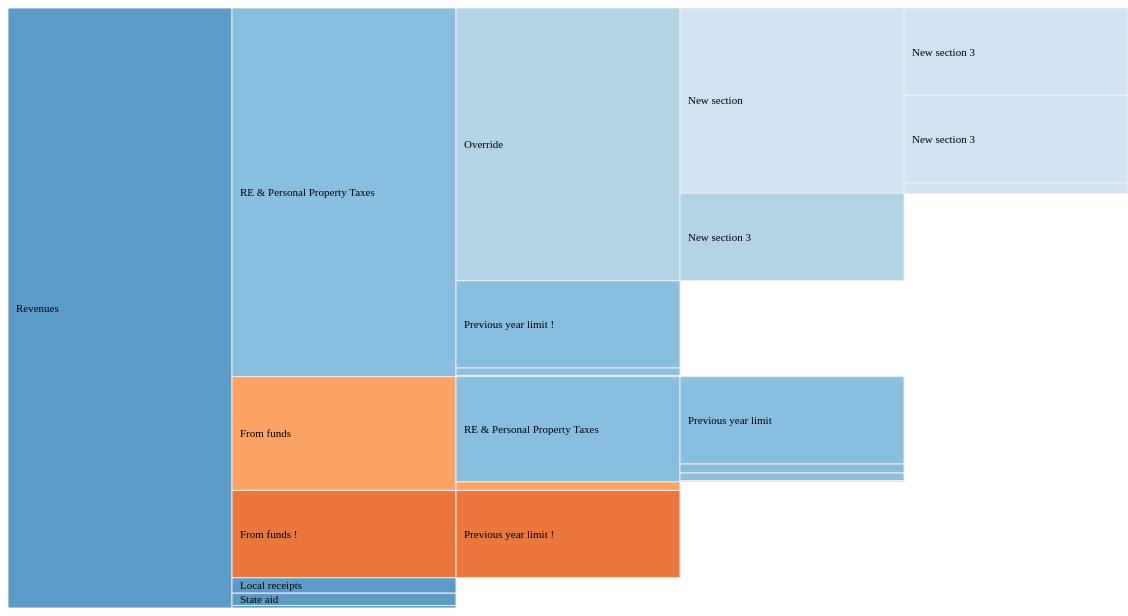
D3 v3 page, settled after 480 driven frames (8 s of simulated time); the page loaded 1 data file(s).



var w = 1120,
    h = 600,
    x = d3.scale.linear().range([0, w]),
    y = d3.scale.linear().range([0, h]),
    color = d3.scale.category20c();

var vis = d3.select("#body").append("div")
    .attr("class", "chart")
    .style("width", w + "px")
    .style("height", h + "px")
  .append("svg:svg")
    .attr("width", w)
    .attr("height", h);

var yearIndex = 6,
    width_factor = 1;

// var location = new Object();
//     location.zoomed = false;


var partition = d3.layout.partition()
    .value(function(d) { return d.values[yearIndex].val; })
    .children(function(d) { return d.sub;});

// d3.json("/data/arlington2.json", function(json) {
//   var rect = vis.selectAll("rect")
//       .data(partition.nodes(json))
//     .enter().append("svg:rect")
//       .attr("x", function(d) { return x(d.x); })
//       .attr("y", function(d) { return y(d.y); })
//       .attr("width", function(d) { return x(d.dx); })
//       .attr("height", function(d) { return y(d.dy); })
//       .attr("fill", function(d) { return color((d.children ? d : d.parent).key); })
//       .on("click", click);

//   function click(d) {
//     x.domain([d.x, d.x + d.dx]);
//     y.domain([d.y, 1]).range([d.y ? 20 : 0, h]);

//     rect.transition()
//       .duration(750)
//       .attr("x", function(d) { return x(d.x); })
//       .attr("y", function(d) { return y(d.y); })
//       .attr("width", function(d) { return x(d.x + d.dx) - x(d.x); })
//       .attr("height", function(d) { return y(d.y + d.dy) - y(d.y); });
//   }
// });

d3.json("/data/arlington2.json", function(root) {
  var g = vis.selectAll("g")
      .data(partition.nodes(root))
    .enter().append("svg:g")
      .attr("transform", function(d) { return "translate(" + width_factor*(x(d.y)) + "," + y(d.x) + ")"; })
      .on("click", click);

  var kx = width_factor*(w / (root.dx)),
      ky = h / 1;

  var color = d3.scale.category20c(); 

  g.append("svg:rect")
      .attr("width", root.dy * kx)
      .attr("height", function(d) { return d.dx * ky; })
      .attr("class", function(d) { return d.children ? "parent" : "parent"; })
      .style("fill", function(d) { return color((d.children ? d : d.parent).key); });

  g.append("svg:text")
      .attr("transform", transform)
      .attr("dy", ".35em")
      .style("opacity", function(d) { return d.dx * ky > 12 ? 1 : 0; })
      .text(function(d) { return d.key; })

  d3.select(window)
      .on("click", function() { click(root); })

  function click(d) {

    ky = h / d.dx;
    y.domain([d.x, d.x + d.dx]);
    var offset = d.depth*width_factor*x(0.2) - 20;

    var t = g.transition()
        .duration(d3.event.altKey ? 7500 : 750)
        .attr("transform", function(d) { 
          return "translate(" + (width_factor*(x(d.y)) - offset)+ "," + y(d.x) + ")"; });

    t.select("rect")
        .attr("width", d.dy * kx)
        .attr("height", function(d) { return d.dx * ky; });

    t.select("text")
        .attr("transform", transform)
        .style("opacity", function(d) { return d.dx * ky > 12 ? 1 : 0; });

    d3.event.stopPropagation();
  }

  function transform(d) {
    console.log(d.dx);
    return "translate(8," + d.dx * ky / 2 + ")";
  }
});

    

### data: ../data/arlington2.json
{
 "key": "Revenues",
 "descr": "The income generated from sale of goods …",
 "sub": [
  {
   "key": "Local receipts",
   "values": [
    "{... 2 keys}",
    "{... 2 keys}",
    "{... 2 keys}",
    "{... 2 keys}",
    "{... 2 keys}",
    "{... 2 keys}",
    "{... 2 keys}",
    "{... 2 keys}",
    "... 5 more items"
   ]
  },
  {
   "key": "State aid",
   "values": [
    "{... 2 keys}",
    "{... 2 keys}",
    "{... 2 keys}",
    "{... 2 keys}",
    "{... 2 keys}",
    "{... 2 keys}",
    "{... 2 keys}",
    "{... 2 keys}",
    "... 5 more items"
   ]
  },
  {
   "key": "MSBA reimbursement",
   "values": [
    "{... 2 keys}",
    "{... 2 keys}",
    "{... 2 keys}",
    "{... 2 keys}",
    "{... 2 keys}",
    "{... 2 keys}",
    "{... 2 keys}",
    "{... 2 keys}",
    "... 5 more items"
   ]
  },
  {
   "key": "RE & Personal Property Taxes",
   "descr": "The property tax levy is the revenue a c…",
   "sub": [
    "{... 3 keys}",
    "{... 4 keys}",
    "{... 3 keys}",
    "{... 3 keys}",
    "{... 3 keys}"
   ],
   "values": [
    "{... 2 keys}",
    "{... 2 keys}",
    "{... 2 keys}",
    "{... 2 keys}",
    "{... 2 keys}",
    "{... 2 keys}",
    "{... 2 keys}",
    "{... 2 keys}",
    "... 5 more items"
   ]
  },
  {
   "key": "From funds !",
   "sub": [
    "{... 3 keys}"
   ],
   "values": [
    "{... 2 keys}",
    "{... 2 keys}",
    "{... 2 keys}",
    "{... 2 keys}",
    "{... 2 keys}",
    "{... 2 keys}",
    "{... 2 keys}",
    "{... 2 keys}",
    "... 5 more items"
   ]
  },
  {
   "key": "From funds",
   "sub": [
    "{... 2 keys}",
    "{... 4 keys}",
    "{... 2 keys}",
    "{... 2 keys}",
    "{... 2 keys}",
    "{... 2 keys}"
   ],
   "values": [
    "{... 2 keys}",
    "{... 2 keys}",
    "{... 2 keys}",
    "{... 2 keys}",
    "{... 2 keys}",
    "{... 2 keys}",
    "{... 2 keys}",
    "{... 2 keys}",
    "... 5 more items"
   ]
  },
  {
   "key": "Bonds - short term",
   "values": [
    "{... 2 keys}",
    "{... 2 keys}",
    "{... 2 keys}",
    "{... 2 keys}",
    "{... 2 keys}",
    "{... 2 keys}",
    "{... 2 keys}",
    "{... 2 keys}",
    "... 5 more items"
   ]
  },
  {
   "key": "Loans",
   "values": [
    "{... 2 keys}",
    "{... 2 keys}",
    "{... 2 keys}",
    "{... 2 keys}",
    "{... 2 keys}",
    "{... 2 keys}",
    "{... 2 keys}",
    "{... 2 keys}",
    "... 5 more items"
   ]
  },
  "... 2 more items"
 ],
 "values": [
  {
   "year": 2006,
   "val": 91967801
  },
  {
   "year": 2007,
   "val": 85887429
  },
  {
   "year": 2008,
   "val": 88741592
  },
  {
   "year": 2009,
   "val": 91700169
  },
  {
   "year": 2010,
   "val": 101257494
  },
  {
   "year": 2011,
   "val": 104843729
  },
  {
   "year": 2012,
   "val": 109773356
  },
  {
   "year": 2013,
   "val": 123944406
  },
  "... 5 more items"
 ]
}